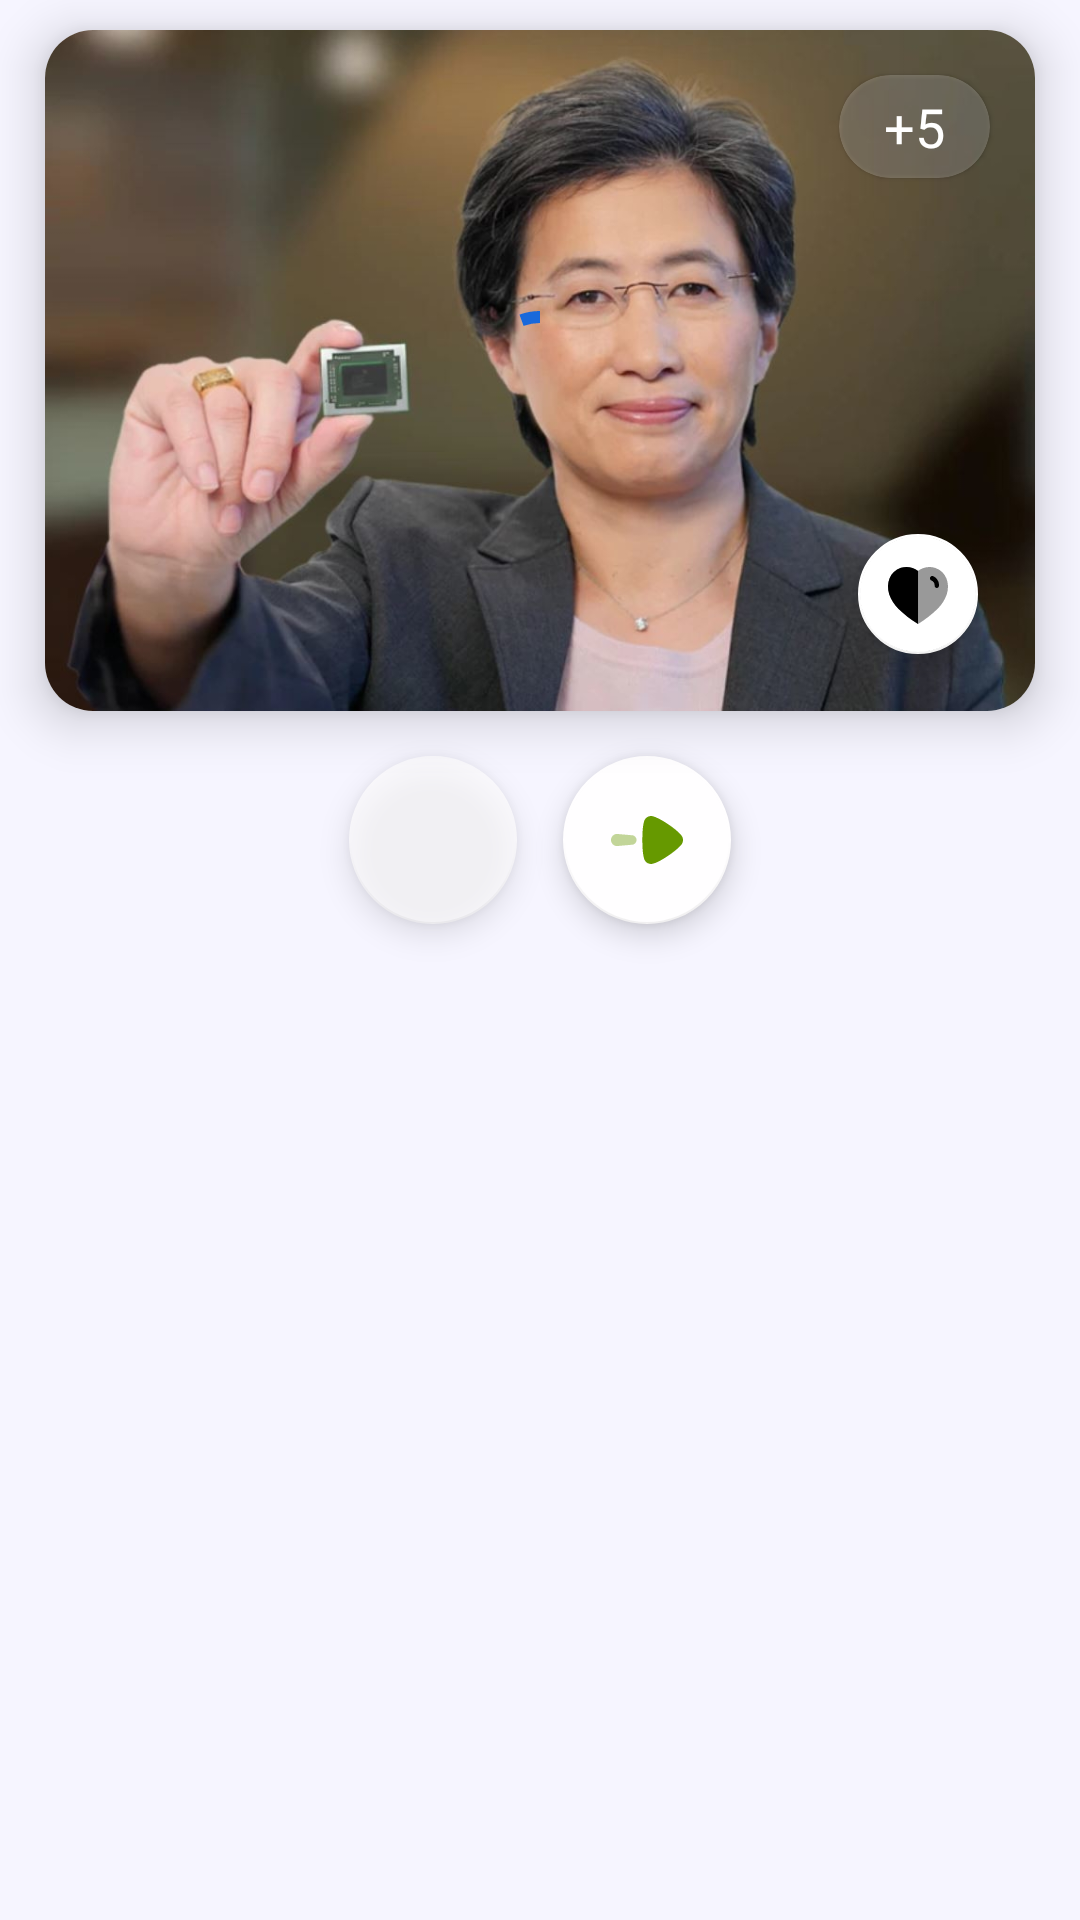

Layout XML and referenced resources for this Android screen:
<!-- AndroidManifest.xml: application theme DevelopersLife -->
<!-- res/layout/fragment_random.xml -->
<?xml version="1.0" encoding="utf-8"?>
<androidx.core.widget.NestedScrollView xmlns:android="http://schemas.android.com/apk/res/android"
    xmlns:app="http://schemas.android.com/apk/res-auto"
    android:layout_width="match_parent"
    android:layout_height="match_parent"
    android:background="?colorPrimaryDark"
    app:layout_behavior="com.google.android.material.appbar.AppBarLayout$ScrollingViewBehavior">

    <androidx.constraintlayout.widget.ConstraintLayout
        android:layout_width="match_parent"
        android:layout_height="wrap_content">

        <include
            android:id="@+id/post"
            layout="@layout/item_post"
            android:layout_width="0dp"
            android:layout_height="wrap_content"
            android:layout_marginHorizontal="15dp"
            android:layout_marginTop="10dp"
            app:layout_constraintEnd_toEndOf="parent"
            app:layout_constraintStart_toStartOf="parent"
            app:layout_constraintTop_toTopOf="parent" />

        <com.google.android.material.floatingactionbutton.FloatingActionButton
            android:id="@+id/back"
            android:layout_width="wrap_content"
            android:layout_height="wrap_content"
            android:layout_marginTop="15dp"
            android:layout_marginEnd="7.5dp"
            android:alpha="0.7"
            android:src="@drawable/ic_arrow_left"
            app:backgroundTint="?cardBackground"
            app:layout_constraintEnd_toStartOf="@id/next"
            app:layout_constraintHorizontal_chainStyle="packed"
            app:layout_constraintStart_toStartOf="parent"
            app:layout_constraintTop_toBottomOf="@id/post"
            app:maxImageSize="32dp"
            app:tint="@android:color/holo_orange_dark" />

        <com.google.android.material.floatingactionbutton.FloatingActionButton
            android:id="@+id/next"
            android:layout_width="wrap_content"
            android:layout_height="wrap_content"
            android:layout_marginStart="7.5dp"
            android:layout_marginTop="15dp"
            android:src="@drawable/ic_arrow_right"
            app:backgroundTint="?cardBackground"
            app:layout_constraintEnd_toEndOf="parent"
            app:layout_constraintBottom_toBottomOf="parent"
            android:layout_marginBottom="100dp"
            app:layout_constraintStart_toEndOf="@id/back"
            app:layout_constraintTop_toBottomOf="@id/post"
            app:maxImageSize="32dp"
            app:tint="@android:color/holo_green_dark" />

        <include
            android:id="@+id/random_error"
            layout="@layout/layout_internet_error"
            android:visibility="gone" />
    </androidx.constraintlayout.widget.ConstraintLayout>

</androidx.core.widget.NestedScrollView>
<!-- res/layout/item_post.xml (included above) -->
<?xml version="1.0" encoding="utf-8"?>
<com.google.android.material.card.MaterialCardView xmlns:android="http://schemas.android.com/apk/res/android"
    xmlns:app="http://schemas.android.com/apk/res-auto"
    android:id="@+id/post_root"
    android:layout_width="match_parent"
    android:layout_height="wrap_content"
    android:layout_marginHorizontal="15dp"
    android:layout_marginBottom="15dp"
    app:cardCornerRadius="16dp"
    app:cardElevation="10dp">

    <androidx.constraintlayout.widget.ConstraintLayout
        android:layout_width="match_parent"
        android:layout_height="wrap_content">

        <androidx.appcompat.widget.AppCompatImageView
            android:id="@+id/image"
            android:layout_width="match_parent"
            android:layout_height="wrap_content"
            android:adjustViewBounds="true"
            android:src="@drawable/lisa"
            app:layout_constraintBottom_toBottomOf="parent"
            app:layout_constraintTop_toTopOf="parent" />

        <View
            android:id="@+id/notification_background"
            android:layout_width="match_parent"
            android:layout_height="0dp"
            android:layout_marginTop="-30dp"
            android:background="@drawable/black_transparent_gradient"
            android:elevation="2dp"
            app:layout_constraintBottom_toBottomOf="parent"
            app:layout_constraintTop_toTopOf="@id/title" />

        <TextView
            android:id="@+id/title"
            android:layout_width="0dp"
            android:layout_height="wrap_content"
            android:layout_marginStart="15dp"
            android:layout_marginEnd="5dp"
            android:elevation="2dp"
            android:fontFamily="@font/inter_regular"
            android:text=""
            android:textColor="@android:color/white"
            app:layout_constraintBottom_toTopOf="@id/author"
            app:layout_constraintEnd_toStartOf="@id/like"
            app:layout_constraintStart_toStartOf="parent" />

        <TextView
            android:id="@+id/author"
            android:layout_width="0dp"
            android:layout_height="wrap_content"
            android:layout_marginStart="15dp"
            android:layout_marginEnd="5dp"
            android:layout_marginBottom="15dp"
            android:alpha="0.7"
            android:elevation="2dp"
            android:fontFamily="@font/inter_semibold"
            android:text=""
            android:textColor="@android:color/white"
            app:layout_constraintBottom_toBottomOf="parent"
            app:layout_constraintEnd_toStartOf="@id/like"
            app:layout_constraintStart_toStartOf="parent" />

        <com.google.android.material.floatingactionbutton.FloatingActionButton
            android:id="@+id/like"
            android:layout_width="wrap_content"
            android:layout_height="wrap_content"
            android:layout_marginEnd="15dp"
            android:layout_marginBottom="15dp"
            android:src="@drawable/ic_heart"
            app:backgroundTint="@android:color/white"
            app:fabSize="mini"
            app:layout_constraintBottom_toBottomOf="parent"
            app:layout_constraintEnd_toEndOf="parent" />

        <com.google.android.material.card.MaterialCardView
            android:layout_width="wrap_content"
            android:layout_height="wrap_content"
            android:layout_margin="15dp"
            app:cardBackgroundColor="#30FFFFFF"
            app:cardCornerRadius="20dp"
            app:layout_constraintEnd_toEndOf="parent"
            app:layout_constraintTop_toTopOf="parent">

            <TextView
                android:id="@+id/rating"
                android:layout_width="wrap_content"
                android:layout_height="wrap_content"
                android:layout_marginHorizontal="15dp"
                android:layout_marginVertical="5dp"
                android:fontFamily="@font/manrope_medium"
                android:text="+5"
                android:textColor="@android:color/white"
                android:textSize="18sp" />
        </com.google.android.material.card.MaterialCardView>

        <com.google.android.material.progressindicator.CircularProgressIndicator
            android:id="@+id/loading_indicator"
            android:layout_width="wrap_content"
            android:layout_height="wrap_content"
            android:elevation="1dp"
            android:indeterminate="true"
            app:indicatorColor="?colorSecondary"
            app:layout_constraintBottom_toBottomOf="parent"
            app:layout_constraintEnd_toEndOf="parent"
            app:layout_constraintStart_toStartOf="parent"
            app:layout_constraintTop_toTopOf="parent" />

    </androidx.constraintlayout.widget.ConstraintLayout>

</com.google.android.material.card.MaterialCardView>
<!-- res/layout/layout_internet_error.xml (included above) -->
<?xml version="1.0" encoding="utf-8"?>
<androidx.constraintlayout.widget.ConstraintLayout xmlns:android="http://schemas.android.com/apk/res/android"
    xmlns:app="http://schemas.android.com/apk/res-auto"
    android:layout_width="match_parent"
    android:layout_height="match_parent"
    android:background="?colorPrimaryDark"
    android:elevation="100dp">

    <ImageView
        android:id="@+id/danger_logo"
        android:layout_width="64dp"
        android:layout_height="64dp"
        android:src="@drawable/ic_danger"
        app:layout_constraintBottom_toTopOf="@id/danger_title"
        app:layout_constraintEnd_toEndOf="parent"
        app:layout_constraintStart_toStartOf="parent"
        app:layout_constraintTop_toTopOf="parent"
        app:layout_constraintVertical_chainStyle="packed"
        app:tint="?colorSecondary" />

    <TextView
        android:id="@+id/danger_title"
        android:layout_width="wrap_content"
        android:layout_height="wrap_content"
        android:layout_marginVertical="10dp"
        android:fontFamily="@font/manrope_semibold"
        android:gravity="center"
        android:text="Произошла ошибка при загрузке данных. Проверьте подключение к сети."
        android:textColor="?colorAccent"
        app:layout_constraintBottom_toTopOf="@id/retry"
        app:layout_constraintEnd_toEndOf="parent"
        app:layout_constraintStart_toStartOf="parent"
        app:layout_constraintTop_toBottomOf="@id/danger_logo" />

    <com.google.android.material.button.MaterialButton
        android:id="@+id/retry"
        android:layout_width="wrap_content"
        android:layout_height="wrap_content"
        android:fontFamily="@font/manrope_semibold"
        android:letterSpacing="-0.03"
        android:text="Повторить"
        android:textColor="?colorSecondary"
        app:layout_constraintBottom_toBottomOf="parent"
        app:layout_constraintEnd_toEndOf="parent"
        app:layout_constraintStart_toStartOf="parent"
        app:layout_constraintTop_toBottomOf="@id/danger_title" />

</androidx.constraintlayout.widget.ConstraintLayout>
<!-- resources referenced by this layout -->
<resources>
  <!-- drawable ic_arrow_right (drawable) -->
  <vector xmlns:android="http://schemas.android.com/apk/res/android"
      android:width="24dp"
      android:height="24dp"
      android:viewportWidth="24"
      android:viewportHeight="24">
    <path
        android:pathData="M8.2025,13.1903L4.5033,13.5175C3.6731,13.5175 3,12.8378 3,11.9996C3,11.1613 3.6731,10.4817 4.5033,10.4817L8.2025,10.8088C8.8538,10.8088 9.3817,11.342 9.3817,11.9996C9.3817,12.6583 8.8538,13.1903 8.2025,13.1903Z"
        android:strokeAlpha="0.4"
        android:fillColor="#200E32"
        android:fillAlpha="0.4"/>
    <path
        android:pathData="M20.6248,13.1302C20.567,13.1885 20.351,13.4353 20.1481,13.6402C18.9644,14.9234 15.8739,17.0218 14.2572,17.664C14.0118,17.7665 13.3911,17.9846 13.0583,18C12.7409,18 12.4376,17.9262 12.1485,17.7808C11.7874,17.577 11.4994,17.2554 11.3402,16.8764C11.2387,16.6143 11.0794,15.8267 11.0794,15.8124C10.9213,14.9521 10.8351,13.5531 10.8351,12.0066C10.8351,10.535 10.9213,9.1933 11.0511,8.3187C11.0653,8.3033 11.2245,7.3262 11.398,6.9914C11.7154,6.3789 12.3362,6 13.0005,6H13.0583C13.4914,6.0143 14.4012,6.3944 14.4012,6.4076C15.9317,7.0497 18.9492,9.0468 20.1622,10.3742C20.1622,10.3742 20.5048,10.7156 20.6531,10.9282C20.8844,11.2344 21.0001,11.6134 21.0001,11.9923C21.0001,12.4153 20.8702,12.8085 20.6248,13.1302Z"
        android:fillColor="#200E32"/>
  </vector>
  <!-- drawable ic_danger (drawable) -->
  <vector xmlns:android="http://schemas.android.com/apk/res/android"
      android:width="24dp"
      android:height="24dp"
      android:viewportWidth="24"
      android:viewportHeight="24">
    <path
        android:pathData="M4.7227,21.1673C4.7097,21.1673 4.6977,21.1673 4.6837,21.1663C4.3687,21.1503 4.0597,21.0823 3.7657,20.9633C2.3187,20.3753 1.6207,18.7223 2.2077,17.2763L9.5287,4.4503C9.7807,3.9943 10.1627,3.6123 10.6287,3.3543C11.9937,2.5983 13.7197,3.0953 14.4747,4.4593L21.7477,17.1873C21.9097,17.5683 21.9787,17.8783 21.9957,18.1943C22.0347,18.9503 21.7767,19.6753 21.2707,20.2363C20.7647,20.7973 20.0697,21.1283 19.3147,21.1663L4.7947,21.1673H4.7227Z"
        android:strokeAlpha="0.4"
        android:fillColor="#200E32"
        android:fillAlpha="0.4"/>
    <path
        android:pathData="M11.1245,10.0208C11.1245,9.5388 11.5175,9.1458 11.9995,9.1458C12.4815,9.1458 12.8745,9.5388 12.8745,10.0208V12.8488C12.8745,13.3318 12.4815,13.7238 11.9995,13.7238C11.5175,13.7238 11.1245,13.3318 11.1245,12.8488V10.0208ZM11.1245,16.2699C11.1245,15.7849 11.5175,15.3899 11.9995,15.3899C12.4815,15.3899 12.8745,15.7799 12.8745,16.2589C12.8745,16.7519 12.4815,17.1449 11.9995,17.1449C11.5175,17.1449 11.1245,16.7519 11.1245,16.2699Z"
        android:fillColor="#200E32"
        android:fillType="evenOdd"/>
  </vector>
</resources>
